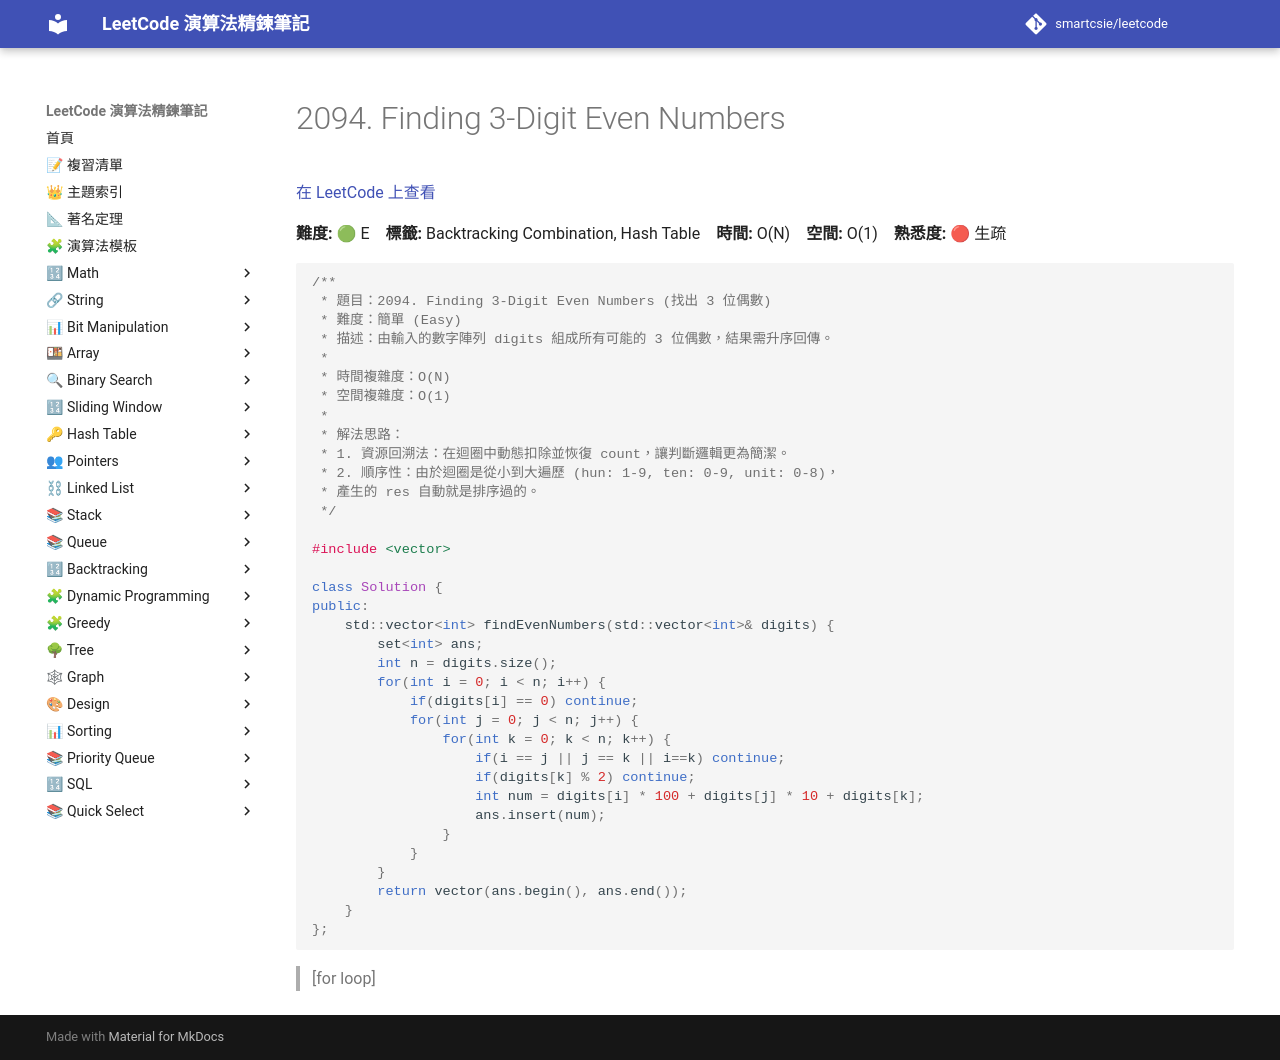

repository: smartcsie/leetcode · page: problems/2094/index.html · generator: mkdocs

# 2094. Finding 3-Digit Even Numbers

[在 LeetCode 上查看](https://leetcode.com/problems/finding-3-digit-even-numbers/)

**難度:** 🟢 E　**標籤:** Backtracking Combination, Hash Table　**時間:** O(N)　**空間:** O(1)　**熟悉度:** 🔴 生疏

```cpp
/**
 * 題目：2094. Finding 3-Digit Even Numbers (找出 3 位偶數)
 * 難度：簡單 (Easy)
 * 描述：由輸入的數字陣列 digits 組成所有可能的 3 位偶數，結果需升序回傳。
 *
 * 時間複雜度：O(N)
 * 空間複雜度：O(1)
 *
 * 解法思路：
 * 1. 資源回溯法：在迴圈中動態扣除並恢復 count，讓判斷邏輯更為簡潔。
 * 2. 順序性：由於迴圈是從小到大遍歷 (hun: 1-9, ten: 0-9, unit: 0-8)，
 * 產生的 res 自動就是排序過的。
 */

#include <vector>

class Solution {
public:
    std::vector<int> findEvenNumbers(std::vector<int>& digits) {
        set<int> ans;
        int n = digits.size();
        for(int i = 0; i < n; i++) {
            if(digits[i] == 0) continue;
            for(int j = 0; j < n; j++) {
                for(int k = 0; k < n; k++) {
                    if(i == j || j == k || i==k) continue;
                    if(digits[k] % 2) continue;
                    int num = digits[i] * 100 + digits[j] * 10 + digits[k];
                    ans.insert(num);
                }
            } 
        }
        return vector(ans.begin(), ans.end());
    }
};
```

> [for loop]
